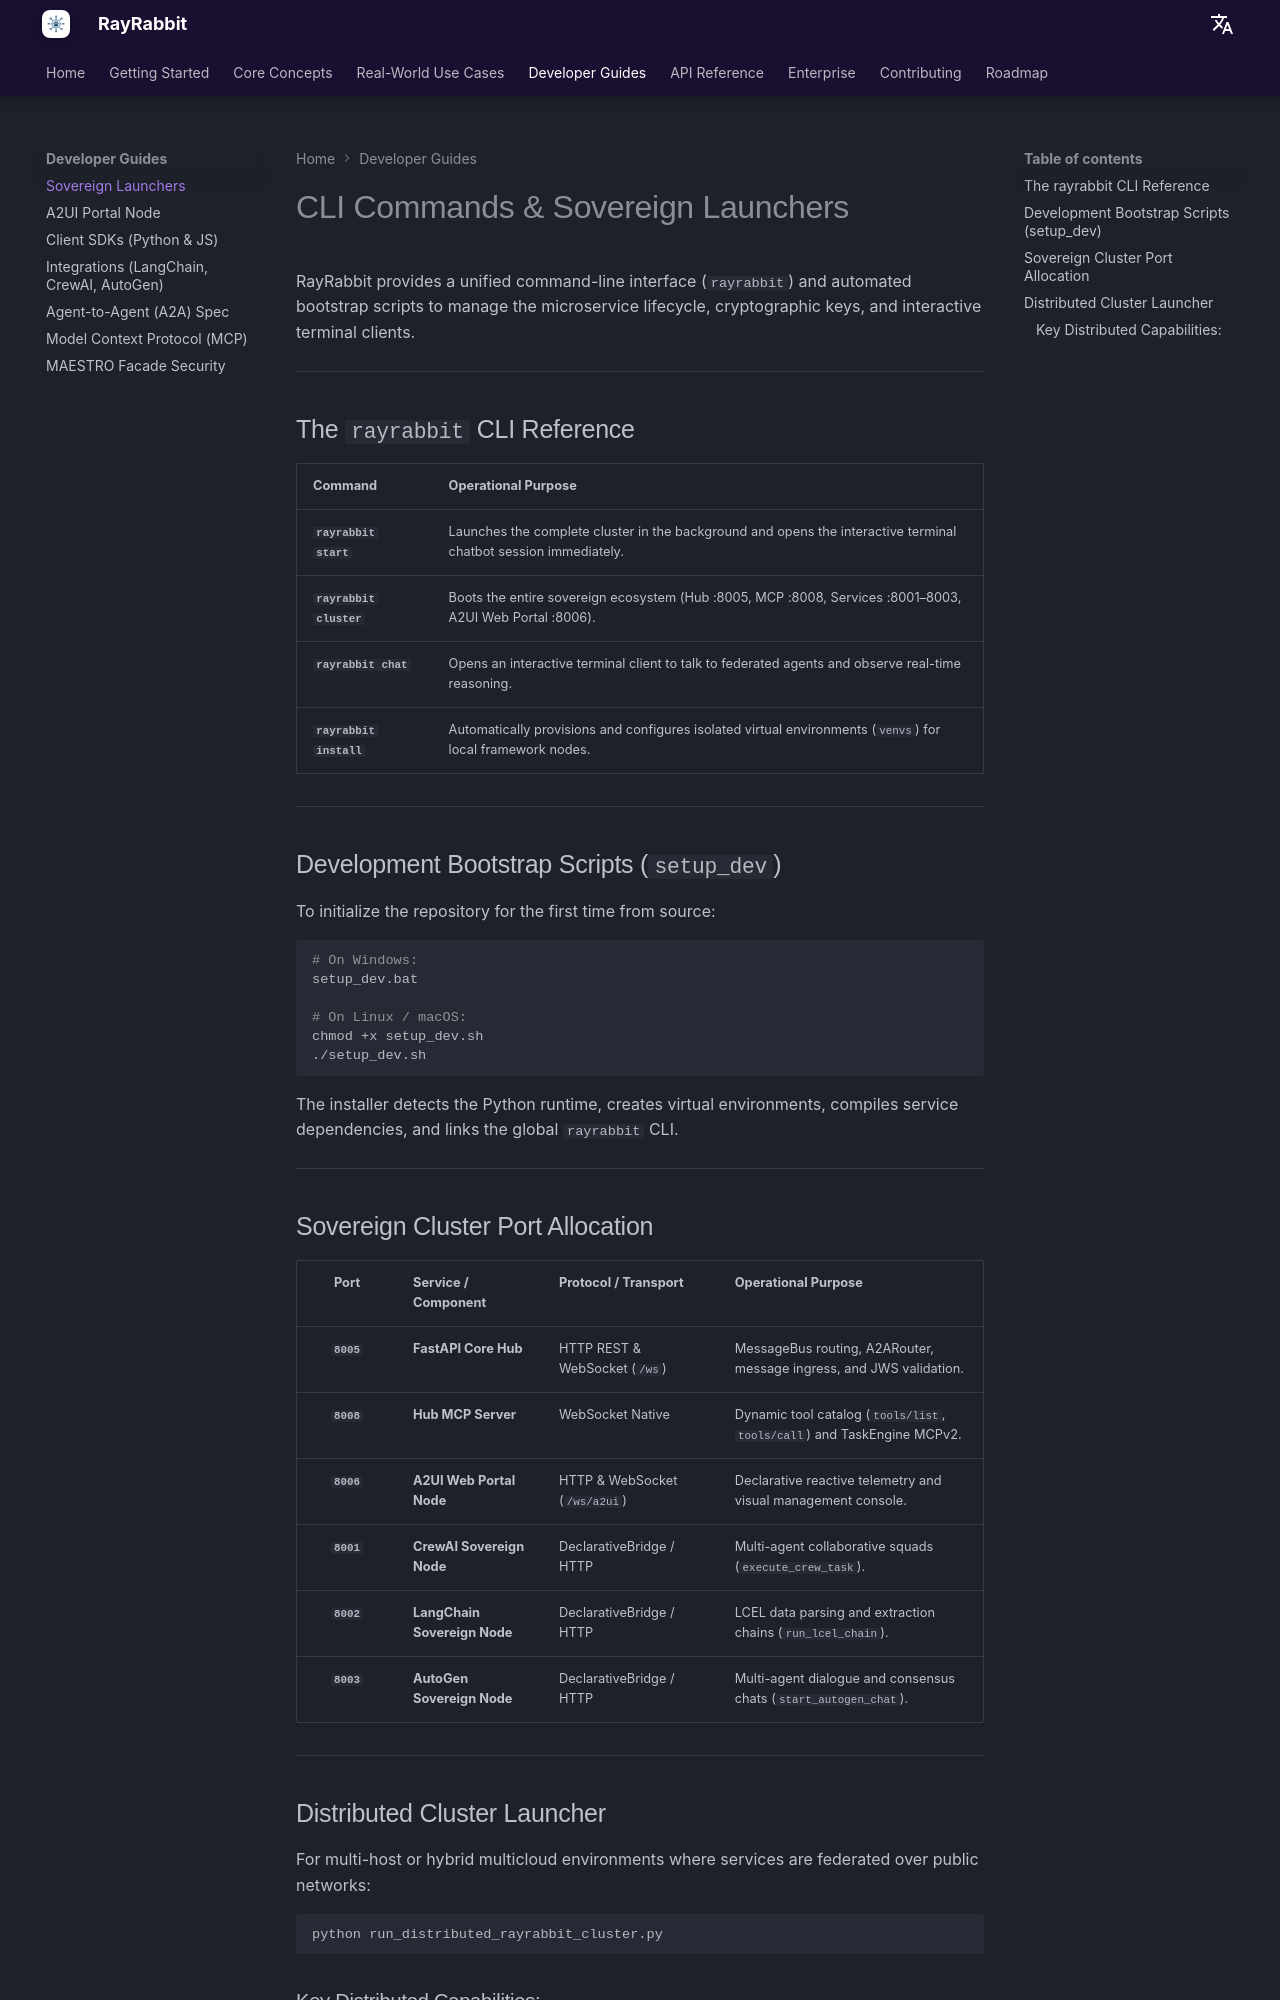

repository: rayrabbit-ai/rayrabbit-oss · page: guides/launchers/index.html · generator: mkdocs

# CLI Commands & Sovereign Launchers

RayRabbit provides a unified command-line interface (`rayrabbit`) and automated bootstrap scripts to manage the microservice lifecycle, cryptographic keys, and interactive terminal clients.

---

## The `rayrabbit` CLI Reference

| Command | Operational Purpose |
| :--- | :--- |
| **`rayrabbit start`** | Launches the complete cluster in the background and opens the interactive terminal chatbot session immediately. |
| **`rayrabbit cluster`** | Boots the entire sovereign ecosystem (Hub :8005, MCP :8008, Services :8001–8003, A2UI Web Portal :8006). |
| **`rayrabbit chat`** | Opens an interactive terminal client to talk to federated agents and observe real-time reasoning. |
| **`rayrabbit install`** | Automatically provisions and configures isolated virtual environments (`venvs`) for local framework nodes. |

---

## Development Bootstrap Scripts (`setup_dev`)

To initialize the repository for the first time from source:

```bash
# On Windows:
setup_dev.bat

# On Linux / macOS:
chmod +x setup_dev.sh
./setup_dev.sh
```

The installer detects the Python runtime, creates virtual environments, compiles service dependencies, and links the global `rayrabbit` CLI.

---

## Sovereign Cluster Port Allocation

| Port | Service / Component | Protocol / Transport | Operational Purpose |
| :---: | :--- | :--- | :--- |
| **`8005`** | **FastAPI Core Hub** | HTTP REST & WebSocket (`/ws`) | MessageBus routing, A2ARouter, message ingress, and JWS validation. |
| **`8008`** | **Hub MCP Server** | WebSocket Native | Dynamic tool catalog (`tools/list`, `tools/call`) and TaskEngine MCPv2. |
| **`8006`** | **A2UI Web Portal Node** | HTTP & WebSocket (`/ws/a2ui`) | Declarative reactive telemetry and visual management console. |
| **`8001`** | **CrewAI Sovereign Node** | DeclarativeBridge / HTTP | Multi-agent collaborative squads (`execute_crew_task`). |
| **`8002`** | **LangChain Sovereign Node** | DeclarativeBridge / HTTP | LCEL data parsing and extraction chains (`run_lcel_chain`). |
| **`8003`** | **AutoGen Sovereign Node** | DeclarativeBridge / HTTP | Multi-agent dialogue and consensus chats (`start_autogen_chat`). |

---

## Distributed Cluster Launcher

For multi-host or hybrid multicloud environments where services are federated over public networks:

```bash
python run_distributed_rayrabbit_cluster.py
```
